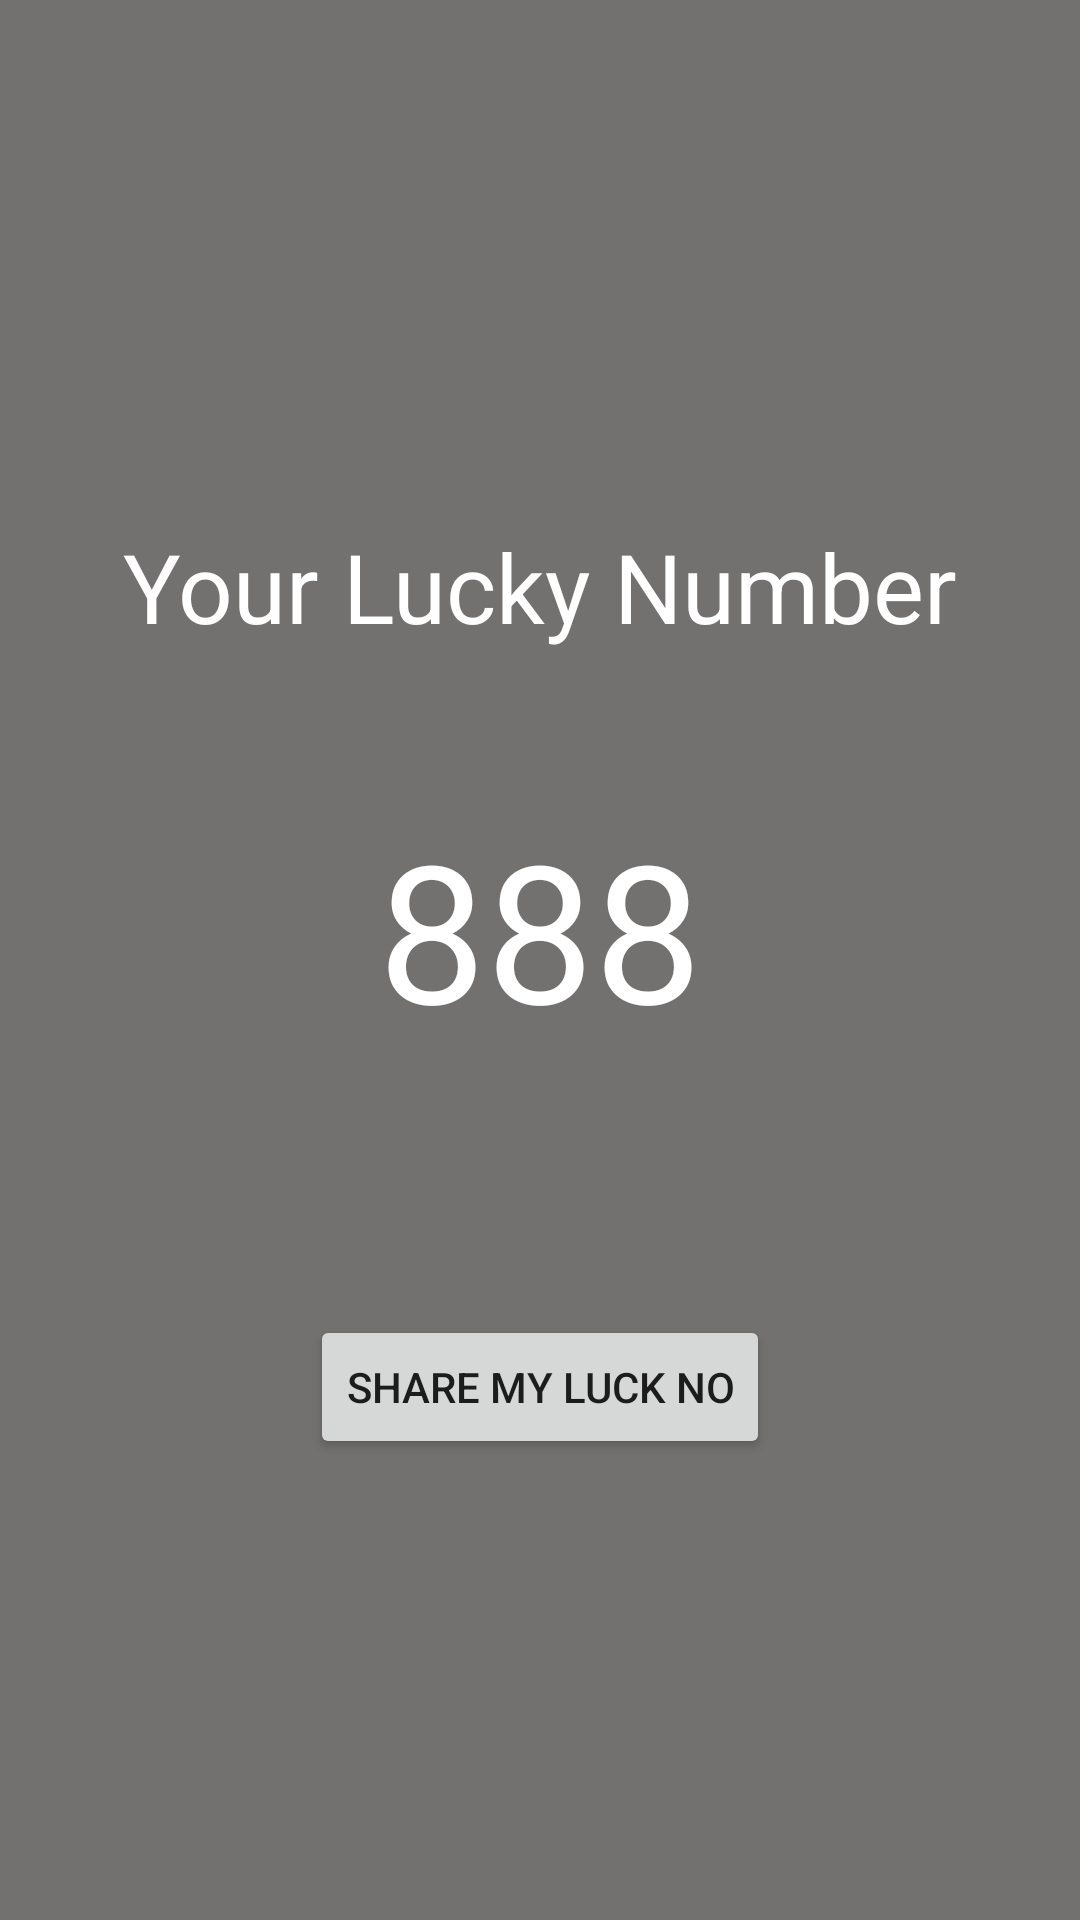

This screen was rendered from an Android layout file. Write that file and the resources it references.
<!-- AndroidManifest.xml: application theme Theme.LuckkyNoApp -->
<!-- res/layout/activity_luckno.xml -->
<?xml version="1.0" encoding="utf-8"?>
<androidx.constraintlayout.widget.ConstraintLayout xmlns:android="http://schemas.android.com/apk/res/android"
    xmlns:app="http://schemas.android.com/apk/res-auto"
    xmlns:tools="http://schemas.android.com/tools"
    android:layout_width="match_parent"
    android:layout_height="match_parent"
    android:background="#737070"
    tools:context=".LucknoActivity">

    <TextView
        android:id="@+id/textView2"
        android:layout_width="wrap_content"
        android:layout_height="wrap_content"
        android:layout_marginTop="174dp"
        android:text="Your Lucky Number"
        android:textColor="@color/white"
        android:textSize="32sp"
        app:layout_constraintEnd_toEndOf="parent"
        app:layout_constraintStart_toStartOf="parent"
        app:layout_constraintTop_toTopOf="parent"></TextView>

    <TextView
        android:id="@+id/lucknotxt"
        android:layout_width="wrap_content"
        android:layout_height="wrap_content"
        android:layout_marginTop="50dp"
        android:text="888"
        android:textColor="@color/white"
        android:textSize="64dp"
        app:layout_constraintEnd_toEndOf="parent"
        app:layout_constraintStart_toStartOf="parent"
        app:layout_constraintTop_toBottomOf="@+id/textView2" />

    <Button
        android:id="@+id/shareno"
        android:layout_width="wrap_content"
        android:layout_height="wrap_content"
        android:layout_marginTop="86dp"
        android:text="Share My Luck No"
        app:layout_constraintEnd_toEndOf="parent"
        app:layout_constraintStart_toStartOf="parent"
        app:layout_constraintTop_toBottomOf="@+id/lucknotxt" />

</androidx.constraintlayout.widget.ConstraintLayout>
<!-- resources referenced by this layout -->
<resources>
  <style name="Theme.LuckkyNoApp" parent="Theme.MaterialComponents.DayNight.DarkActionBar">
          
          <item name="colorPrimary">@color/purple_500</item>
          <item name="colorPrimaryVariant">@color/purple_700</item>
          <item name="colorOnPrimary">@color/white</item>
          
          <item name="colorSecondary">@color/teal_200</item>
          <item name="colorSecondaryVariant">@color/teal_700</item>
          <item name="colorOnSecondary">@color/black</item>
          
          <item name="android:statusBarColor">?attr/colorPrimaryVariant</item>
          
      </style>
  <!-- not gathered from this repository: default colours our renderer supplied (Android Studio template values) -->
  <color name="purple_500">#FF6200EE</color>
  <color name="purple_700">#FF3700B3</color>
  <color name="teal_200">#FF03DAC5</color>
  <color name="teal_700">#FF018786</color>
  <color name="black">#FF000000</color>
  <color name="white">#FFFFFFFF</color>
</resources>
